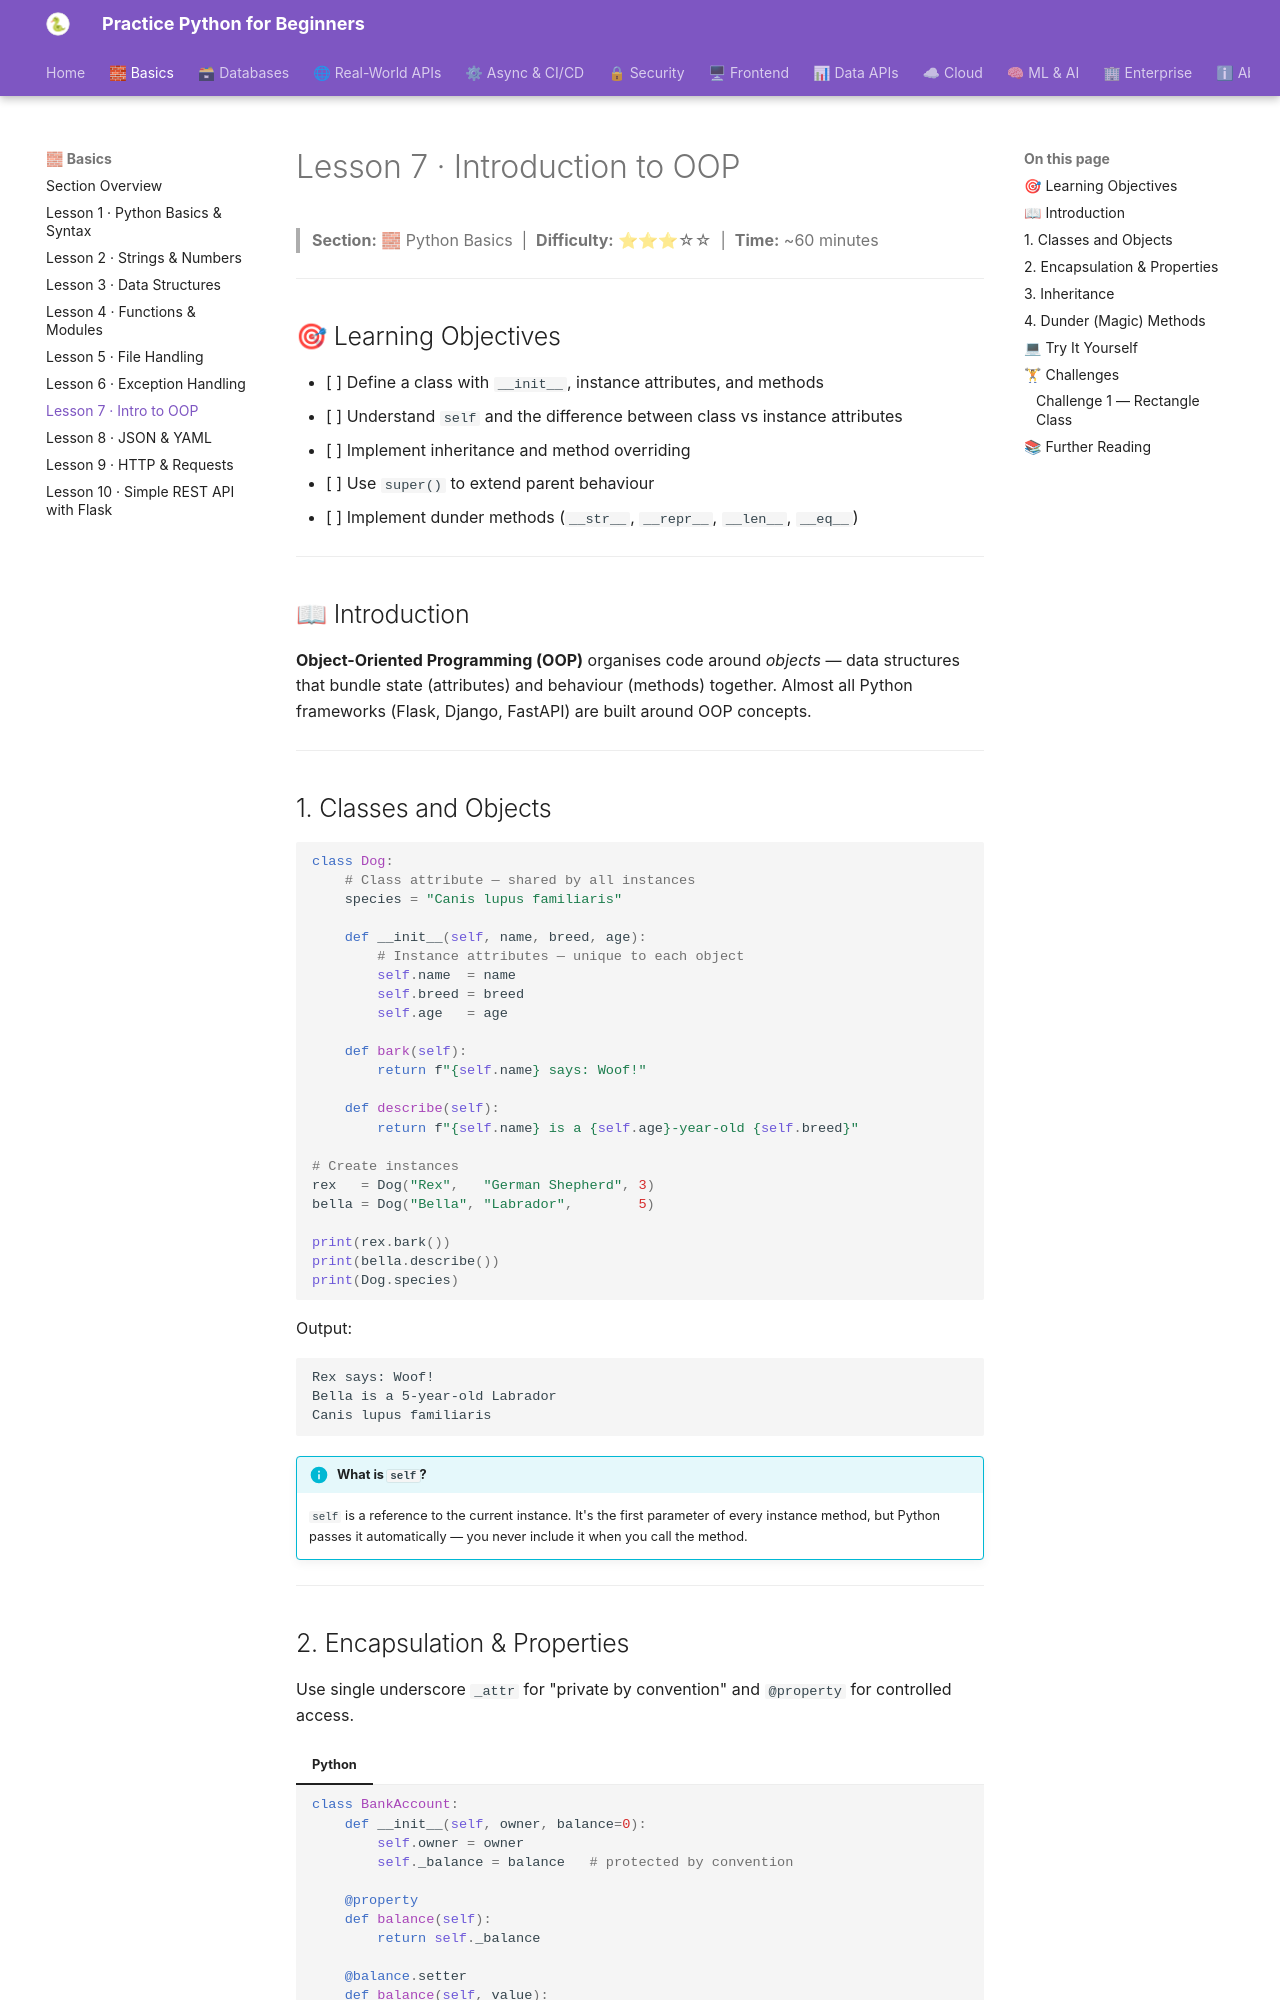

repository: practice-python-for-beginners/practice-python-for-beginners.github.io · page: 01-basics/07-intro-to-oop/index.html · generator: mkdocs

---
title: "Lesson 7 · Introduction to OOP"
description: "Learn object-oriented programming in Python: classes, objects, __init__, instance methods, inheritance, and dunder methods."
---

# Lesson 7 · Introduction to OOP

> **Section:** 🧱 Python Basics &nbsp;|&nbsp; **Difficulty:** ⭐⭐⭐☆☆ &nbsp;|&nbsp; **Time:** ~60 minutes

---

## 🎯 Learning Objectives

- [ ] Define a class with `__init__`, instance attributes, and methods
- [ ] Understand `self` and the difference between class vs instance attributes
- [ ] Implement inheritance and method overriding
- [ ] Use `super()` to extend parent behaviour
- [ ] Implement dunder methods (`__str__`, `__repr__`, `__len__`, `__eq__`)

---

## 📖 Introduction

**Object-Oriented Programming (OOP)** organises code around *objects* — data structures that bundle state (attributes) and behaviour (methods) together. Almost all Python frameworks (Flask, Django, FastAPI) are built around OOP concepts.

---

## 1. Classes and Objects

```python
class Dog:
    # Class attribute — shared by all instances
    species = "Canis lupus familiaris"

    def __init__(self, name, breed, age):
        # Instance attributes — unique to each object
        self.name  = name
        self.breed = breed
        self.age   = age

    def bark(self):
        return f"{self.name} says: Woof!"

    def describe(self):
        return f"{self.name} is a {self.age}-year-old {self.breed}"

# Create instances
rex   = Dog("Rex",   "German Shepherd", 3)
bella = Dog("Bella", "Labrador",        5)

print(rex.bark())
print(bella.describe())
print(Dog.species)
```

Output:
```
Rex says: Woof!
Bella is a 5-year-old Labrador
Canis lupus familiaris
```

!!! info "What is `self`?"
    `self` is a reference to the current instance. It's the first parameter of every instance method, but Python passes it automatically — you never include it when you call the method.

---
